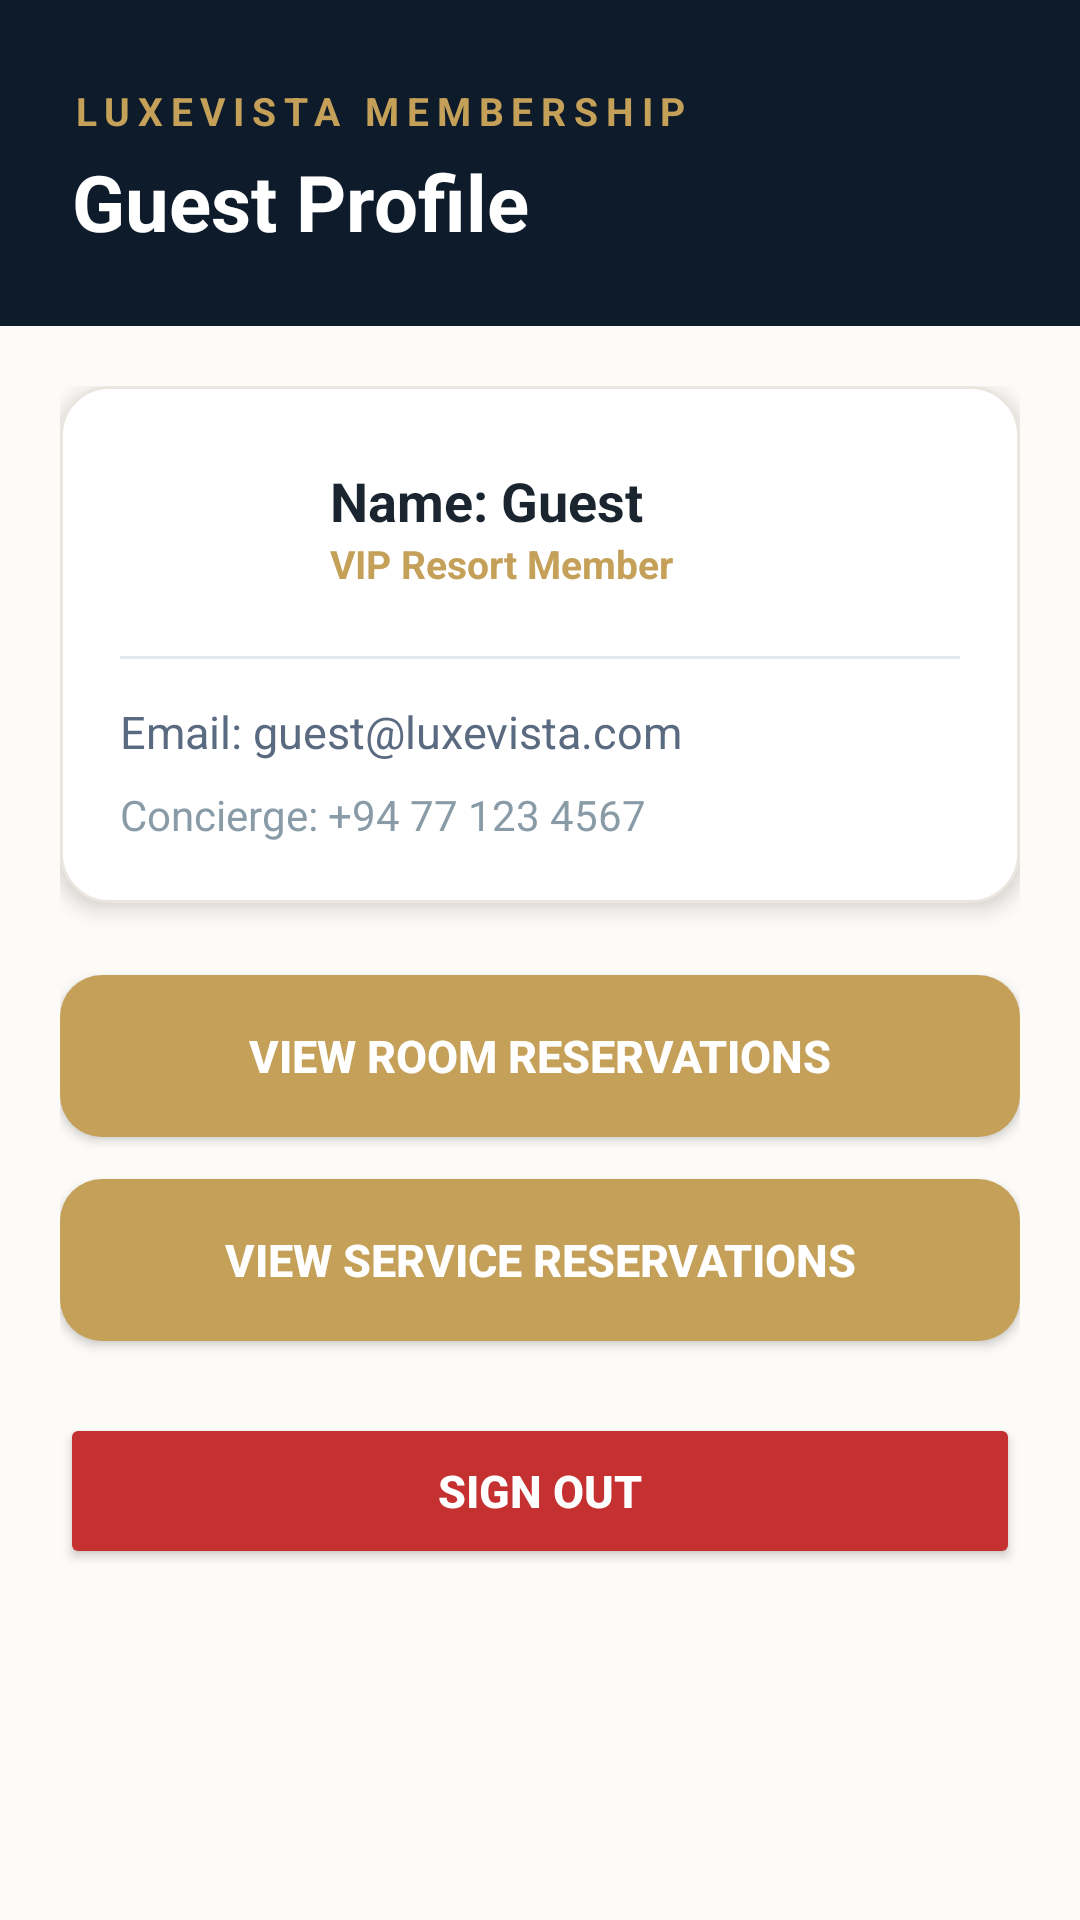

Layout XML and referenced resources for this Android screen:
<!-- AndroidManifest.xml: application theme Theme.LuxeVistaResortApp -->
<!-- res/layout/activity_profile.xml -->
<?xml version="1.0" encoding="utf-8"?>
<LinearLayout
    xmlns:android="http://schemas.android.com/apk/res/android"
    android:orientation="vertical"
    android:layout_width="match_parent"
    android:layout_height="match_parent"
    android:background="@color/resort_ivory_bg">

    
    <LinearLayout
        android:orientation="vertical"
        android:layout_width="match_parent"
        android:layout_height="wrap_content"
        android:background="@color/resort_navy_primary"
        android:paddingHorizontal="24dp"
        android:paddingTop="28dp"
        android:paddingBottom="24dp">

        <TextView
            android:text="LUXEVISTA MEMBERSHIP"
            android:textSize="13sp"
            android:letterSpacing="0.2"
            android:textStyle="bold"
            android:textColor="@color/resort_gold_accent"
            android:layout_width="wrap_content"
            android:layout_height="wrap_content"
            android:layout_marginBottom="4dp"/>

        <TextView
            android:text="Guest Profile"
            android:textSize="26sp"
            android:textStyle="bold"
            android:textColor="@color/white"
            android:layout_width="wrap_content"
            android:layout_height="wrap_content"/>
    </LinearLayout>

    <ScrollView
        android:layout_width="match_parent"
        android:layout_height="0dp"
        android:layout_weight="1"
        android:padding="20dp">

        <LinearLayout
            android:orientation="vertical"
            android:layout_width="match_parent"
            android:layout_height="wrap_content">

            
            <LinearLayout
                android:orientation="vertical"
                android:background="@drawable/card_luxury"
                android:padding="20dp"
                android:elevation="4dp"
                android:layout_marginBottom="24dp"
                android:layout_width="match_parent"
                android:layout_height="wrap_content">

                <LinearLayout
                    android:orientation="horizontal"
                    android:gravity="center_vertical"
                    android:layout_width="match_parent"
                    android:layout_height="wrap_content"
                    android:layout_marginBottom="16dp">

                    <ImageView
                        android:layout_width="54dp"
                        android:layout_height="54dp"
                        android:src="@drawable/ic_profile"
                        android:tint="@color/resort_navy_primary"
                        android:contentDescription="User Avatar"
                        android:layout_marginEnd="16dp"/>

                    <LinearLayout
                        android:orientation="vertical"
                        android:layout_width="wrap_content"
                        android:layout_height="wrap_content">

                        <TextView
                            android:id="@+id/userName"
                            android:text="Name: Guest"
                            android:textSize="18sp"
                            android:textStyle="bold"
                            android:textColor="@color/text_primary"
                            android:layout_width="wrap_content"
                            android:layout_height="wrap_content"/>

                        <TextView
                            android:text="VIP Resort Member"
                            android:textSize="13sp"
                            android:textStyle="bold"
                            android:textColor="@color/resort_gold_accent"
                            android:layout_width="wrap_content"
                            android:layout_height="wrap_content"/>
                    </LinearLayout>
                </LinearLayout>

                <View
                    android:layout_width="match_parent"
                    android:layout_height="1dp"
                    android:background="@color/resort_divider"
                    android:layout_marginBottom="14dp"/>

                <TextView
                    android:id="@+id/userEmail"
                    android:text="Email: guest@luxevista.com"
                    android:textSize="15sp"
                    android:textColor="@color/text_secondary"
                    android:layout_marginBottom="8dp"
                    android:layout_width="wrap_content"
                    android:layout_height="wrap_content"/>

                <TextView
                    android:id="@+id/userPhone"
                    android:text="Concierge: +94 77 123 4567"
                    android:textSize="14sp"
                    android:textColor="@color/text_muted"
                    android:layout_width="wrap_content"
                    android:layout_height="wrap_content"/>
            </LinearLayout>

            
            <Button
                android:id="@+id/viewBookingsButton"
                android:layout_width="match_parent"
                android:layout_height="54dp"
                android:text="View Room Reservations"
                android:textStyle="bold"
                android:textSize="15sp"
                android:background="@drawable/primary_button_bg"
                android:textColor="@color/white"
                android:elevation="3dp"
                android:layout_marginBottom="14dp"/>

            <Button
                android:id="@+id/viewServiceBookingsButton"
                android:layout_width="match_parent"
                android:layout_height="54dp"
                android:text="View Service Reservations"
                android:textStyle="bold"
                android:textSize="15sp"
                android:background="@drawable/primary_button_bg"
                android:textColor="@color/white"
                android:elevation="3dp"
                android:layout_marginBottom="24dp"/>

            <Button
                android:id="@+id/logoutButton"
                android:layout_width="match_parent"
                android:layout_height="52dp"
                android:text="Sign Out"
                android:textStyle="bold"
                android:textSize="15sp"
                android:backgroundTint="#C53030"
                android:textColor="@color/white"/>

        </LinearLayout>
    </ScrollView>

</LinearLayout>
<!-- resources referenced by this layout -->
<resources>
  <color name="resort_divider">#E2E8F0</color>
  <color name="resort_gold_accent">#C5A059</color>
  <color name="resort_ivory_bg">#FDFBF7</color>
  <color name="resort_navy_primary">#0D1B2A</color>
  <color name="text_muted">#8A9BA8</color>
  <color name="text_primary">#1A2530</color>
  <color name="text_secondary">#5A6A80</color>
  <color name="white">#FFFFFFFF</color>
  <!-- drawable card_luxury (drawable) -->
  <?xml version="1.0" encoding="utf-8"?>
  <shape xmlns:android="http://schemas.android.com/apk/res/android">
      <solid android:color="@color/resort_card_bg" />
      <corners android:radius="16dp" />
      <stroke android:width="1dp" android:color="#EAE6DF" />
  </shape>
  <!-- drawable primary_button_bg (drawable) -->
  <?xml version="1.0" encoding="utf-8"?>
  <selector xmlns:android="http://schemas.android.com/apk/res/android">
      <item android:state_pressed="true">
          <shape>
              <solid android:color="@color/resort_gold_dark" />
              <corners android:radius="14dp" />
          </shape>
      </item>
      <item android:state_enabled="false">
          <shape>
              <solid android:color="#A0AEC0" />
              <corners android:radius="14dp" />
          </shape>
      </item>
      <item>
          <shape>
              <solid android:color="@color/resort_gold_accent" />
              <corners android:radius="14dp" />
          </shape>
      </item>
  </selector>
  <style name="Theme.LuxeVistaResortApp" parent="Base.Theme.LuxeVistaResortApp" />
  <color name="resort_card_bg">#FFFFFF</color>
  <color name="resort_gold_dark">#99732B</color>
  <style name="Base.Theme.LuxeVistaResortApp" parent="Theme.Material3.DayNight.NoActionBar">
          
          <item name="colorPrimary">@color/resort_navy_primary</item>
          <item name="colorPrimaryVariant">@color/resort_navy_dark</item>
          <item name="colorOnPrimary">@color/white</item>
          <item name="colorSecondary">@color/resort_gold_accent</item>
          <item name="colorOnSecondary">@color/white</item>
          <item name="android:statusBarColor">@color/resort_navy_dark</item>
          <item name="android:windowBackground">@color/resort_ivory_bg</item>
      </style>
  <color name="resort_navy_dark">#08101A</color>
</resources>
